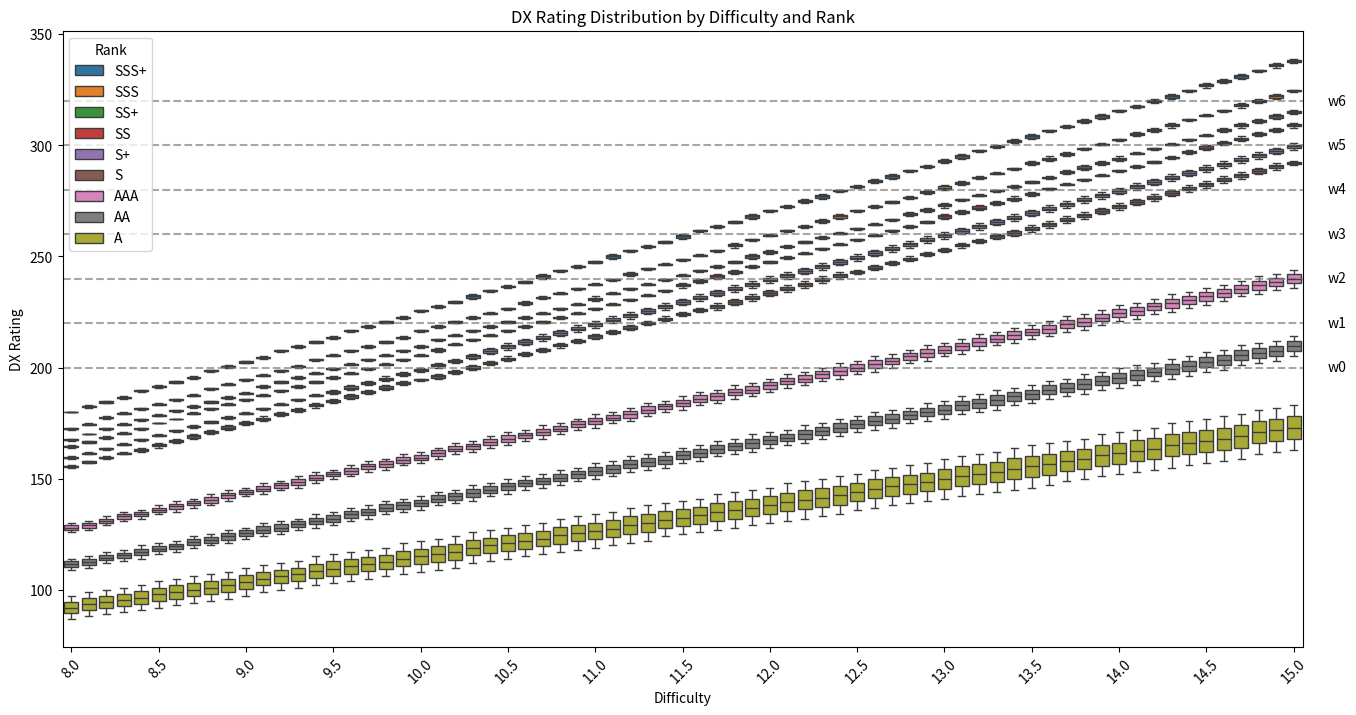

Here is the Python script that generated this plot:
import seaborn as sns
import matplotlib.pyplot as plt
from decimal import Decimal, getcontext
import pandas as pd

# Set Decimal precision
getcontext().prec = 28

# Constants
SSS_PLUS_THRESHOLD = Decimal("100.5")
SSS_PLUS_FACTOR = Decimal("0.224")
SSS_THRESHOLD = Decimal("100.0")
SSS_FACTOR = Decimal("0.216")
SS_PLUS_THRESHOLD = Decimal("99.5")
SS_PLUS_FACTOR = Decimal("0.211")
SS_THRESHOLD = Decimal("99.0")
SS_FACTOR = Decimal("0.208")
S_PLUS_THRESHOLD = Decimal("98.0")
S_PLUS_FACTOR = Decimal("0.203")
S_THRESHOLD = Decimal("97.0")
S_FACTOR = Decimal("0.2")
AAA_THRESHOLD = Decimal("94.0")
AAA_FACTOR = Decimal("0.168")
AA_THRESHOLD = Decimal("90.0")
AA_FACTOR = Decimal("0.152")
A_THRESHOLD = Decimal("80.0")
A_FACTOR = Decimal("0.136")


def dx_rating(difficulty: Decimal, achievement: int) -> int:
    ach = Decimal(achievement) / Decimal("10000")
    if ach >= Decimal("101.0") or ach < A_THRESHOLD:
        return 0
    if ach >= SSS_PLUS_THRESHOLD:
        factor = SSS_PLUS_FACTOR
    elif ach >= SSS_THRESHOLD:
        factor = SSS_FACTOR
    elif ach >= SS_PLUS_THRESHOLD:
        factor = SS_PLUS_FACTOR
    elif ach >= SS_THRESHOLD:
        factor = SS_FACTOR
    elif ach >= S_PLUS_THRESHOLD:
        factor = S_PLUS_FACTOR
    elif ach >= S_THRESHOLD:
        factor = S_FACTOR
    elif ach >= AAA_THRESHOLD:
        factor = AAA_FACTOR
    elif ach >= AA_THRESHOLD:
        factor = AA_FACTOR
    elif ach >= A_THRESHOLD:
        factor = A_FACTOR
    else:
        return 0
    result = (factor * difficulty * ach).quantize(Decimal("1."), rounding="ROUND_FLOOR")
    return int(result)


# Define ranks
ranks = [
    {"name": "SSS+", "min_ach": 1005000, "max_ach": 1009999},
    {"name": "SSS", "min_ach": 1000000, "max_ach": 1004999},
    {"name": "SS+", "min_ach": 995000, "max_ach": 999999},
    {"name": "SS", "min_ach": 990000, "max_ach": 994999},
    {"name": "S+", "min_ach": 980000, "max_ach": 989999},
    {"name": "S", "min_ach": 970000, "max_ach": 979999},
    {"name": "AAA", "min_ach": 940000, "max_ach": 969999},
    {"name": "AA", "min_ach": 900000, "max_ach": 939999},
    {"name": "A", "min_ach": 800000, "max_ach": 899999},
]

# Generate difficulty levels
difficulties = [Decimal(str(round(8.0 + i * 0.1, 1))) for i in range(71)]

# Prepare data for seaborn
data = []
for diff in difficulties:
    for rank in ranks:
        min_rating = dx_rating(diff, rank["min_ach"])
        max_rating = dx_rating(diff, rank["max_ach"])
        mid = (min_rating + max_rating) / 2
        data.append(
            {
                "Difficulty": str(diff),
                "Rank": rank["name"],
                "Rating": min_rating,
                "Type": "Min",
            }
        )
        data.append(
            {
                "Difficulty": str(diff),
                "Rank": rank["name"],
                "Rating": max_rating,
                "Type": "Max",
            }
        )
        data.append(
            {
                "Difficulty": str(diff),
                "Rank": rank["name"],
                "Rating": mid,
                "Type": "Mid",
            }
        )

# Convert to DataFrame
df = pd.DataFrame(data)

# Create figure with extra space on the right
plt.figure(figsize=(16, 8))
ax = sns.boxplot(
    x="Difficulty",
    y="Rating",
    hue="Rank",
    data=df[df["Type"].isin(["Min", "Max"])],
    dodge=False,  # Disable dodging to place all ranks on the same vertical line
)

# Add horizontal reference lines
reference_lines = [
    {"y": 200, "label": "w0"},
    {"y": 220, "label": "w1"},
    {"y": 240, "label": "w2"},
    {"y": 260, "label": "w3"},
    {"y": 280, "label": "w4"},
    {"y": 300, "label": "w5"},
    {"y": 320, "label": "w6"},
]
for line in reference_lines:
    ax.axhline(y=line["y"], color="gray", linestyle="--", alpha=0.7)
    # Place label outside the plot on the right
    ax.text(
        1.02,  # x position in axes fraction (just outside the plot)
        line["y"],
        line["label"],
        transform=ax.get_yaxis_transform(),  # Use y-axis data coordinates
        ha="left",  # Align left to avoid overlap with plot
        va="center",  # Center vertically with the line
        fontsize=10,
    )

plt.title("DX Rating Distribution by Difficulty and Rank")
plt.xlabel("Difficulty")
plt.ylabel("DX Rating")
plt.xticks(
    rotation=45,
    ticks=range(0, len(difficulties), 5),
    labels=[str(diff) for diff in difficulties[::5]],
)
plt.legend(title="Rank", loc="upper left")
# Adjust layout to ensure labels are visible
plt.subplots_adjust(right=0.90)  # Leave space on the right for labels
plt.show()
